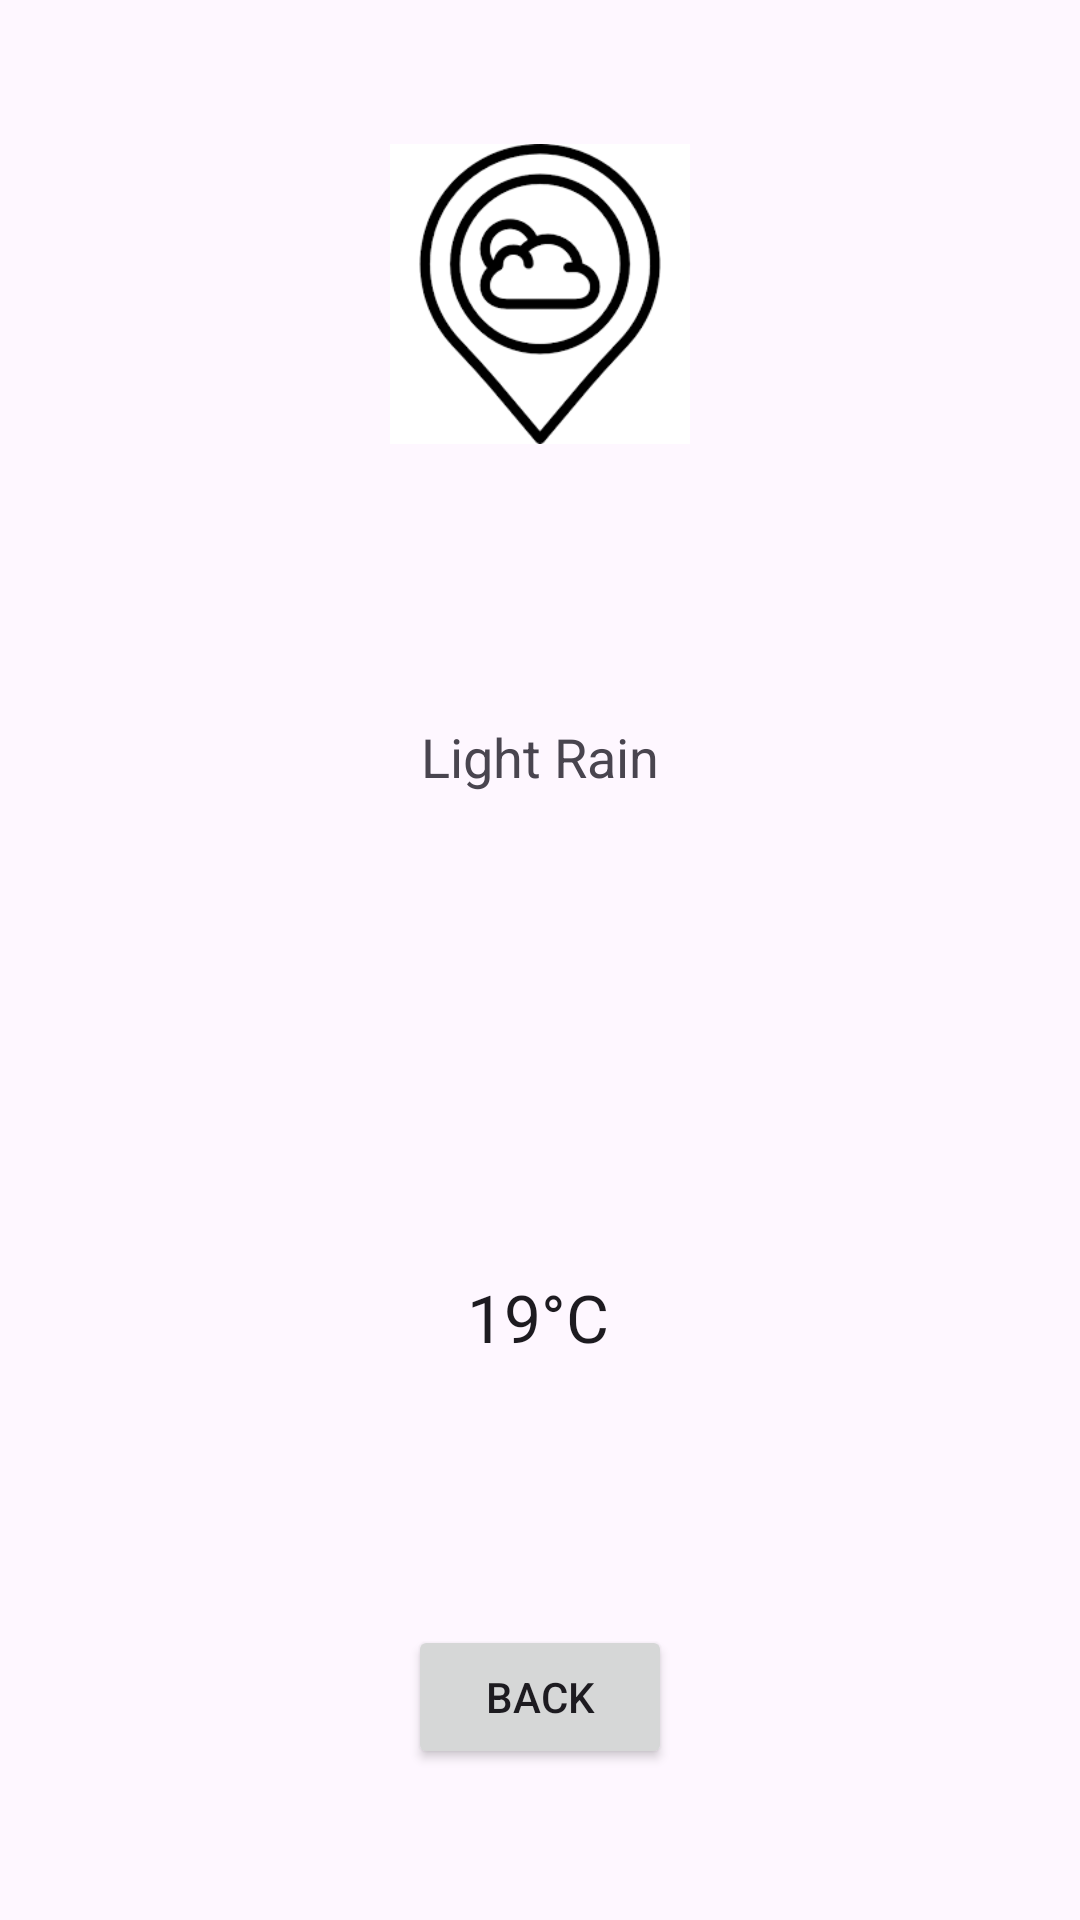

Android layout source for this screen:
<!-- AndroidManifest.xml: application theme Theme.ActualFinalProject -->
<!-- res/layout/fragment_weather.xml -->
<?xml version="1.0" encoding="utf-8"?>
<androidx.constraintlayout.widget.ConstraintLayout xmlns:android="http://schemas.android.com/apk/res/android"
    xmlns:app="http://schemas.android.com/apk/res-auto"
    xmlns:tools="http://schemas.android.com/tools"
    android:id="@+id/weatherConstraintLayout"
    android:layout_width="match_parent"
    android:layout_height="match_parent"
    tools:context=".WeatherFragment">

    <ImageView
        android:id="@+id/ivWeatherIcon"
        android:layout_width="100dp"
        android:layout_height="100dp"
        android:src="@drawable/ic_weather_placeholder"
        app:layout_constraintTop_toTopOf="parent"
        app:layout_constraintEnd_toEndOf="parent"
        app:layout_constraintStart_toStartOf="parent"
        android:layout_marginTop="48dp"/>

    <TextView
        android:id="@+id/tvWeatherDescription"
        android:layout_width="wrap_content"
        android:layout_height="wrap_content"
        android:layout_marginTop="92dp"
        android:text="Light Rain"
        android:textAppearance="@style/TextAppearance.AppCompat.Medium"
        app:layout_constraintEnd_toEndOf="parent"
        app:layout_constraintStart_toStartOf="parent"
        app:layout_constraintTop_toBottomOf="@id/ivWeatherIcon" />

    <TextView
        android:id="@+id/tvTemperature"
        android:layout_width="wrap_content"
        android:layout_height="wrap_content"
        android:layout_marginTop="160dp"
        android:text="19°C"
        android:textAppearance="@style/TextAppearance.AppCompat.Large"
        app:layout_constraintEnd_toEndOf="parent"
        app:layout_constraintHorizontal_bias="0.498"
        app:layout_constraintStart_toStartOf="parent"
        app:layout_constraintTop_toBottomOf="@id/tvWeatherDescription" />

    <Button
        android:id="@+id/btnBack"
        android:layout_width="wrap_content"
        android:layout_height="wrap_content"
        android:layout_marginTop="88dp"
        android:text="Back"
        app:layout_constraintBottom_toBottomOf="parent"
        app:layout_constraintEnd_toEndOf="parent"
        app:layout_constraintStart_toStartOf="parent"
        app:layout_constraintTop_toBottomOf="@+id/tvTemperature"
        app:layout_constraintVertical_bias="0.0" />

</androidx.constraintlayout.widget.ConstraintLayout>
<!-- resources referenced by this layout -->
<resources>
  <!-- drawable ic_weather_placeholder: png bitmap (drawable, 4878 bytes) -->
  <style name="Theme.ActualFinalProject" parent="Base.Theme.ActualFinalProject" />
  <style name="Base.Theme.ActualFinalProject" parent="Theme.Material3.DayNight.NoActionBar">
          
          
      </style>
</resources>
